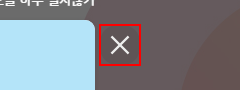
Workflow: 02_페이지이동

Step 1: find the button in window '월드잡플러스' (chrome.exe)

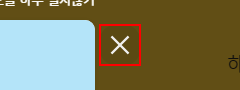
Step 2 [then]: click on the button in window '월드잡플러스' (chrome.exe)

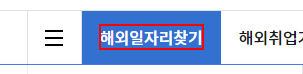
Step 3: click on the link in window '월드잡플러스' (chrome.exe)

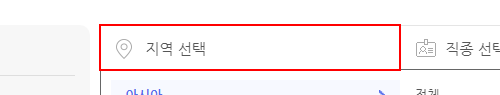
Step 4: find the button in window '해외취업' (chrome.exe)

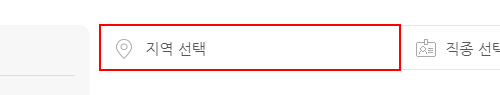
Step 5: click on the button in window '해외취업' (chrome.exe)

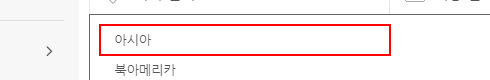
Step 6: click on the list item '아시아' in window '해외취업' (chrome.exe)

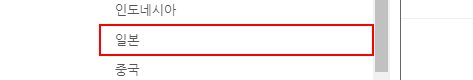
Step 7: hover over the list item '일본' in window '해외취업' (chrome.exe)

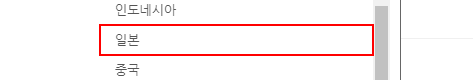
Step 8: click on the list item '일본' in window '해외취업' (chrome.exe)

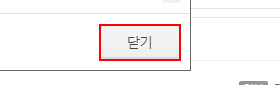
Step 9: click on the text box in window '해외취업' (chrome.exe)

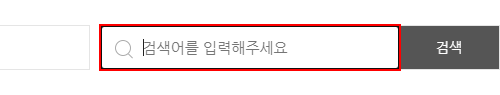
Step 10: type "web" into the text box 'keyword' in window '해외취업' (chrome.exe)

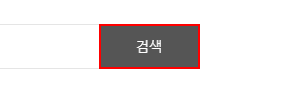
Step 11: click on the text box '* 검색' in window '해외취업' (chrome.exe)
